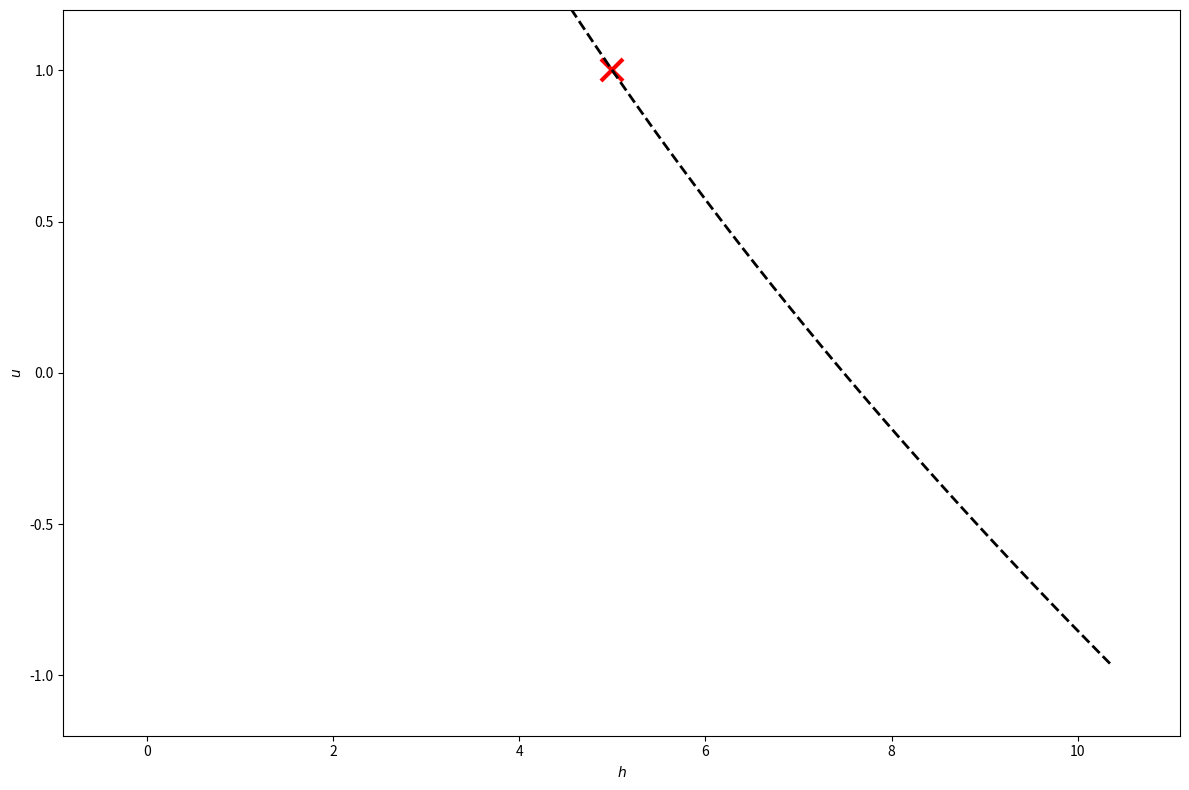

Reproduce this figure in Python.
# [redacted]
# 开发时间：2023/4/7 10:35

import matplotlib.pyplot as plt
import numpy as np

hl = np.linspace(0.1, 10.1)
ul = np.linspace(-1.0, 1.0)
HL, UL = np.meshgrid(hl, ul)
XIL = UL - np.sqrt(HL)
xi_min = np.min(XIL)
xi_max = np.max(XIL)
h_min = np.min(hl)
h_max = np.max(hl)
u_min = np.min(ul)
u_max = np.max(ul)
xi = np.linspace(xi_min, xi_max)


def plot_sw_rarefaction(hl, ul):
    "Plot the rarefaction curve through the state (hl, ul)"

    xil = ul - np.sqrt(hl)
    h = ((xil - xi) / 3.0 + np.sqrt(hl)) ** 2
    u = 2.0 * (xi - xil) / 3.0 + ul

    fig = plt.figure(figsize=(12, 8))
    ax = fig.add_subplot(111)
    ax.plot(hl, ul, 'rx', markersize=16, markeredgewidth=3)
    ax.plot(h, u, 'k--', linewidth=2)
    ax.set_xlabel(r"$h$")
    ax.set_ylabel(r"$u$")
    dh = h_max - h_min
    du = u_max - u_min
    ax.set_xbound(h_min - 0.1 * dh, h_max + 0.1 * dh)
    ax.set_ybound(u_min - 0.1 * du, u_max + 0.1 * du)
    fig.tight_layout()
    plt.show()

plot_sw_rarefaction(5.0, 1.0)